Labelled photos from "data", an image-classification folder in plumdeq/cardiac-atlas. The possible labels are: heart failure infarct, hypertrophy, normal.

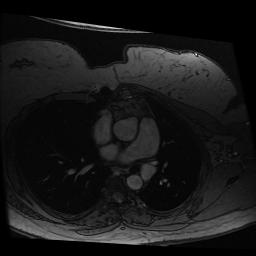
Label: hypertrophy

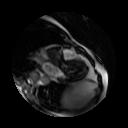
Label: normal

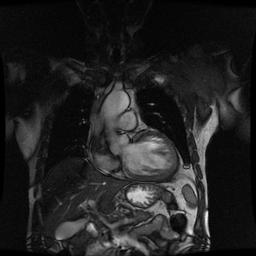
Label: heart failure infarct

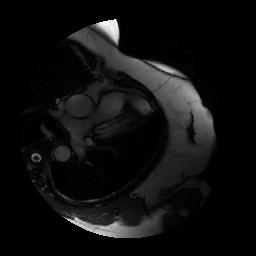
Label: normal

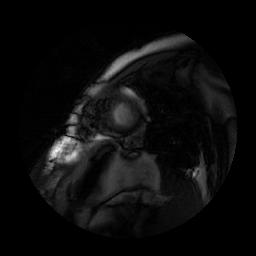
Label: heart failure infarct

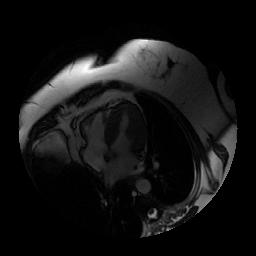
Label: hypertrophy
